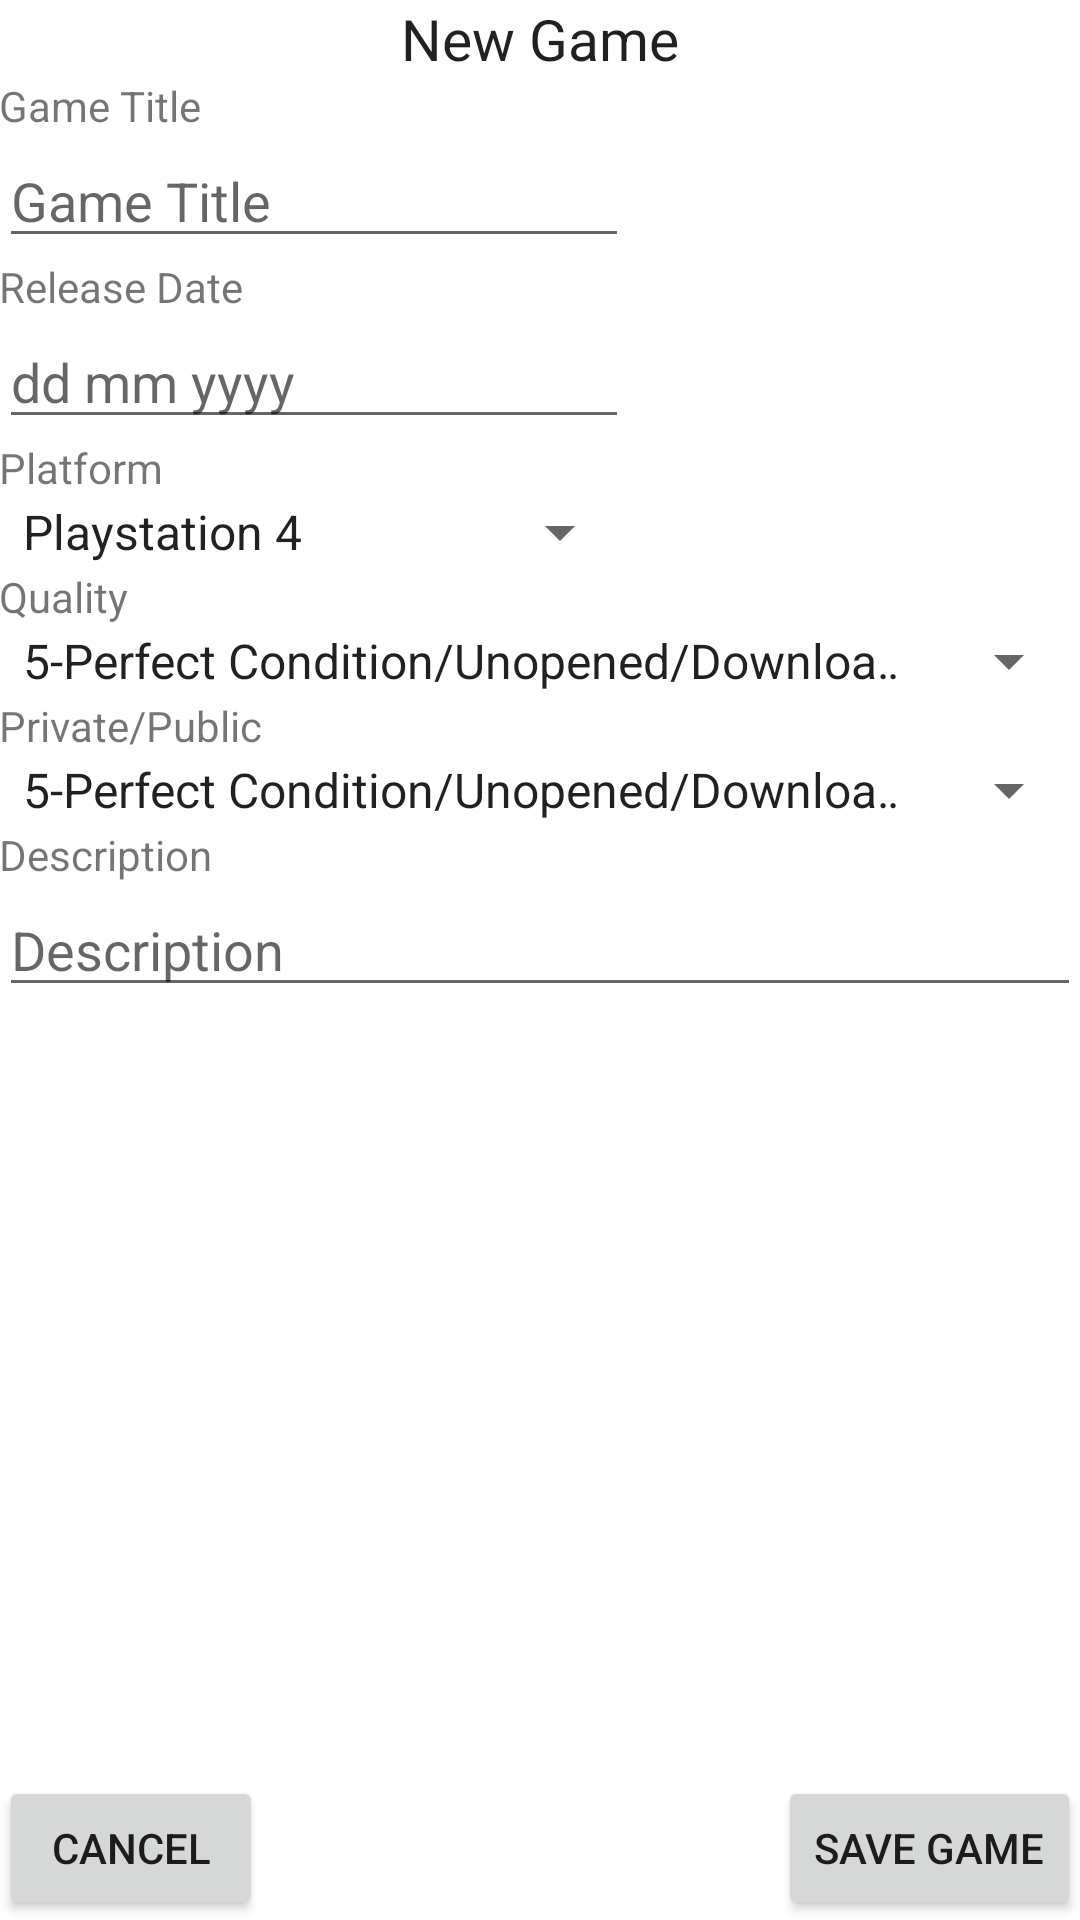

Here is an Android app screen rendered from its layout file. Give the layout XML and the strings, colors and styles it references.
<!-- AndroidManifest.xml: fallback theme Theme.MaterialComponents.DayNight.NoActionBar -->
<!-- res/layout/activity_add_item2.xml -->
<LinearLayout xmlns:android="http://schemas.android.com/apk/res/android"
    xmlns:tools="http://schemas.android.com/tools" android:layout_width="match_parent"
    android:layout_height="match_parent" android:paddingLeft="@dimen/activity_horizontal_margin"
    android:paddingRight="@dimen/activity_horizontal_margin"
    android:paddingTop="@dimen/activity_vertical_margin"
    android:paddingBottom="@dimen/activity_vertical_margin"
    tools:context="cmput301t4.gameswap.UI_Temp_Activities_DONOTTOUCH.create_profile"
    android:orientation="vertical">

    <TextView
        android:layout_width="fill_parent"
        android:layout_height="wrap_content"
        android:textAppearance="?android:attr/textAppearanceLarge"
        android:text="@string/New_Game"
        android:gravity="center"
        android:id="@+id/textView3"
        android:layout_alignParentTop="true"
        android:layout_centerHorizontal="true"
        android:textSize="19dp">

    </TextView>

    <LinearLayout
        android:orientation="vertical"
        android:layout_width="match_parent"
        android:layout_height="wrap_content"
        android:weightSum="1">

        <TextView
            android:layout_width="wrap_content"
            android:layout_height="wrap_content"
            android:text="@string/gameTitle"
            android:id="@+id/nametext" />

        <EditText
            android:layout_width="wrap_content"
            android:layout_height="wrap_content"
            android:inputType="textPersonName"
            android:hint="@string/gameTitle"
            android:ems="10"
            android:id="@+id/namechoice" />

        <TextView
            android:layout_width="wrap_content"
            android:layout_height="wrap_content"
            android:text="@string/release_date"
            android:id="@+id/releaseDate" />

        <EditText
            android:layout_width="wrap_content"
            android:layout_height="wrap_content"
            android:inputType="date"
            android:hint="@string/dd_mm_yyyy"
            android:ems="10"
            android:id="@+id/releaseDateenter" />

        <TextView
            android:layout_width="wrap_content"
            android:layout_height="wrap_content"
            android:text="@string/platform"
            android:id="@+id/platformchoice" />

        <Spinner
            android:layout_width="wrap_content"
            android:layout_height="wrap_content"
            android:id="@+id/platformspinner"
            android:entries="@array/Console"/>

        <TextView
            android:layout_width="wrap_content"
            android:layout_height="wrap_content"
            android:text="@string/quality"
            android:id="@+id/quality" />

        <Spinner
            android:layout_width="wrap_content"
            android:layout_height="wrap_content"
            android:id="@+id/qualityspinner"
            android:entries="@array/Quality"/>

        <TextView
            android:layout_width="wrap_content"
            android:layout_height="wrap_content"
            android:text="@string/private_public"
            android:id="@+id/publicprivate" />

        <Spinner
            android:layout_width="wrap_content"
            android:layout_height="wrap_content"
            android:id="@+id/publicprivatespinner"
            android:entries="@array/Quality"/>

        <TextView
            android:layout_width="wrap_content"
            android:layout_height="wrap_content"
            android:text="@string/description"
            android:id="@+id/description" />

        <EditText
            android:layout_width="match_parent"
            android:layout_height="wrap_content"
            android:hint="@string/description"
            android:inputType="textMultiLine"
            android:ems="10"
            android:id="@+id/descriptionentry" />

    </LinearLayout>

    <RelativeLayout
        android:layout_width="match_parent"
        android:layout_height="match_parent">

        <Button
            android:layout_width="wrap_content"
            android:layout_height="wrap_content"
            android:text="@string/save_game"
            android:id="@+id/button"
            android:layout_alignParentBottom="true"
            android:layout_alignParentEnd="true" />

        <Button
            android:layout_width="wrap_content"
            android:layout_height="wrap_content"
            android:text="@string/cancel"
            android:id="@+id/button2"
            android:layout_alignParentBottom="true"
            android:layout_alignParentStart="true" />
    </RelativeLayout>


</LinearLayout>
<!-- resources referenced by this layout -->
<resources>
  <string-array name="Console">
      <item>Playstation 4</item>
      <item>Xbox ONE</item>
      <item>PC</item>
      <item>Wii U</item>
      <item>Nintendo 3DS</item>
      <item>Playstation 3</item>
      <item>Playstation Vita</item>
      <item>Xbox 360</item>
      <item>Nintendo Wii</item>
      <item>Nintendo DS</item>
      <item>PlayStation 2</item>
      <item>Xbox</item>
      <item>Nintendo Gamecube</item>
      <item>Game Boy Advanced</item>
      <item>Playstation Portable</item>
      <item>PlayStation</item>
      <item>Nintendo 64</item>
      <item>Game Boy</item>
      <item>SNES</item>
      <item>NES</item>
  </string-array>
  <string-array name="Quality">
      <item>5-Perfect Condition/Unopened/Download Code</item>
      <item>4-Opened No Scratches/Damage</item>
      <item>3-Light Scratches/Damage</item>
      <item>2-Decent Scratches/Damage</item>
      <item>1-Heavy Scratches/Damage</item>
  </string-array>
  <string name="New_Game">New Game</string>
  <string name="cancel">Cancel</string>
  <string name="dd_mm_yyyy">dd mm yyyy</string>
  <string name="description">Description</string>
  <string name="gameTitle">Game Title</string>
  <string name="platform">Platform</string>
  <string name="private_public">Private/Public</string>
  <string name="quality">Quality</string>
  <string name="release_date">Release Date</string>
  <string name="save_game">Save Game</string>
</resources>
